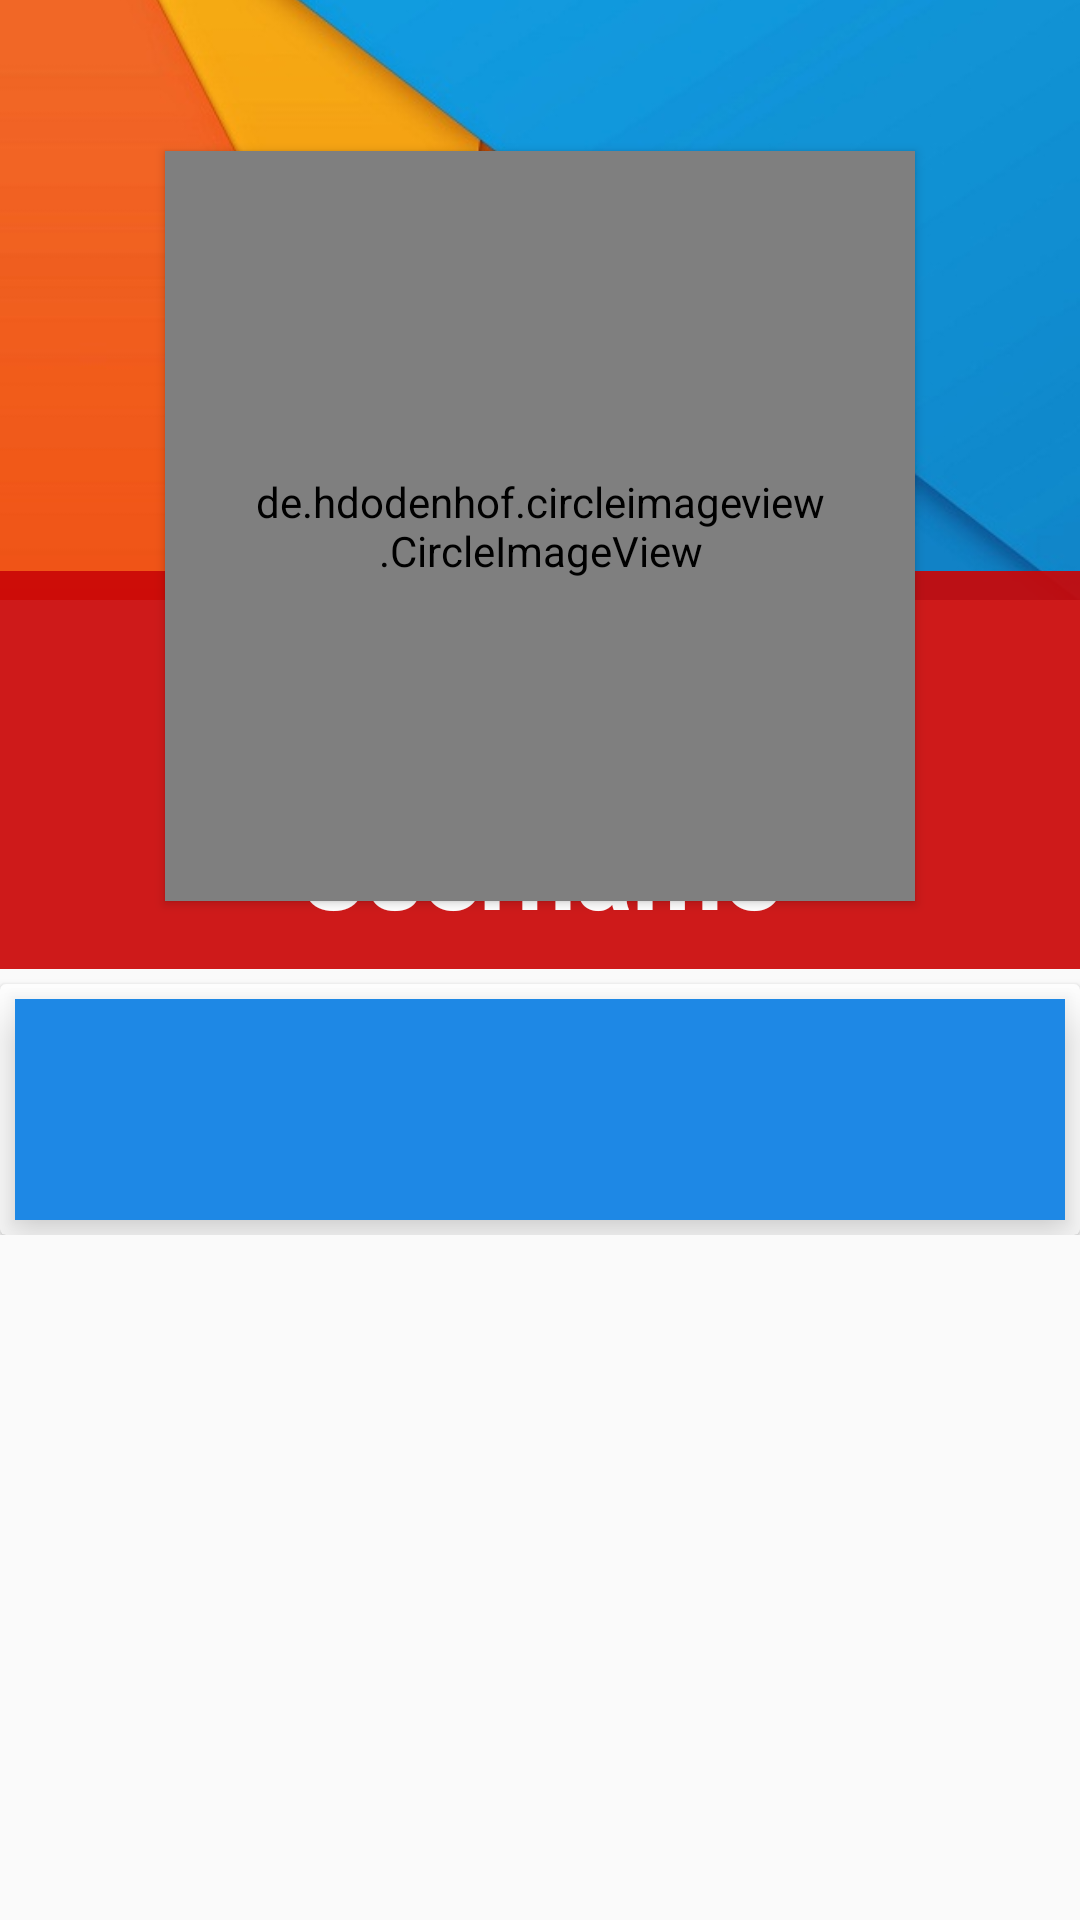

Write the Android layout XML for this screen, with the resource values it uses.
<!-- AndroidManifest.xml: application theme AppTheme -->
<!-- res/layout/profile_view.xml -->
<?xml version="1.0" encoding="utf-8"?>
<ScrollView xmlns:android="http://schemas.android.com/apk/res/android"
    android:layout_width="match_parent"
    android:layout_height="match_parent">

    <RelativeLayout
        android:layout_width="match_parent"
        android:layout_height="match_parent">

        <ImageView
            android:id="@+id/header_cover_image"
            android:layout_width="match_parent"
            android:layout_height="200dp"
            android:scaleType="centerCrop"
            android:src="@drawable/profile_header_image"/>

        <de.hdodenhof.circleimageview.CircleImageView
            android:id="@+id/user_profile_photo"
            android:layout_width="250dp"
            android:layout_height="250dp"
            android:layout_below="@+id/header_cover_image"
            android:layout_centerHorizontal="true"
            android:layout_marginTop="-150dp"
            android:elevation="2dp"
            android:padding="30dp"
            android:scaleType="centerCrop"
            />



        <RelativeLayout
            android:id="@+id/profile_layout"
            android:layout_width="match_parent"
            android:layout_height="match_parent"
            android:layout_below="@+id/header_cover_image"
            android:background="#ebca0707"
            android:layout_marginTop="-10dp"
            android:paddingBottom="10dp">


            <ImageView
                android:id="@+id/share_profile"
                android:layout_width="50dp"
                android:layout_height="50dp"
                android:layout_marginLeft="300dp"
                android:layout_marginTop="70dp"
                android:src="@drawable/share_variant" />


            <TextView
                android:id="@+id/user_name"
                android:layout_width="wrap_content"
                android:layout_height="wrap_content"
                android:layout_centerHorizontal="true"
                android:layout_marginTop="76dp"
                android:text="Username"
                android:textColor="#fff"
                android:textSize="35sp"
                android:textStyle="bold" />
        </RelativeLayout>


        <android.support.v7.widget.CardView
            android:layout_width="fill_parent"
            android:layout_height="wrap_content"
            android:layout_below="@+id/profile_layout"
            android:layout_marginTop="5dp"
            android:orientation="vertical">

            <TextView
                android:id="@+id/github_profile_url"
                android:layout_marginBottom="@dimen/cardview_compat_inset_shadow"
                android:layout_width="fill_parent"
                android:layout_height="wrap_content"
                android:layout_margin="5dp"
                android:background="#1e88e5"
                android:clickable="true"
                android:elevation="10dp"
                android:padding="20dp"
                android:textColor="#fff"
                android:textSize="25sp"
                android:textStyle="bold"/>
         </android.support.v7.widget.CardView>

    </RelativeLayout>
</ScrollView>
<!-- resources referenced by this layout -->
<resources>
  <!-- drawable profile_header_image: jpg bitmap (drawable, 24112 bytes) -->
  <style name="AppTheme" parent="Theme.AppCompat.Light.DarkActionBar">
          
          <item name="colorPrimary">@color/colorPrimary</item>
          <item name="colorPrimaryDark">@color/colorPrimaryDark</item>
          <item name="colorAccent">@color/colorAccent</item>
          <item name="windowActionBar">false</item>
          <item name="windowNoTitle">true</item>
      </style>
  <!-- not gathered from this repository: default colours our renderer supplied (Android Studio template values) -->
  <color name="colorPrimary">#FF6200EE</color>
  <color name="colorPrimaryDark">#FF3700B3</color>
  <color name="colorAccent">#FF03DAC5</color>
</resources>
